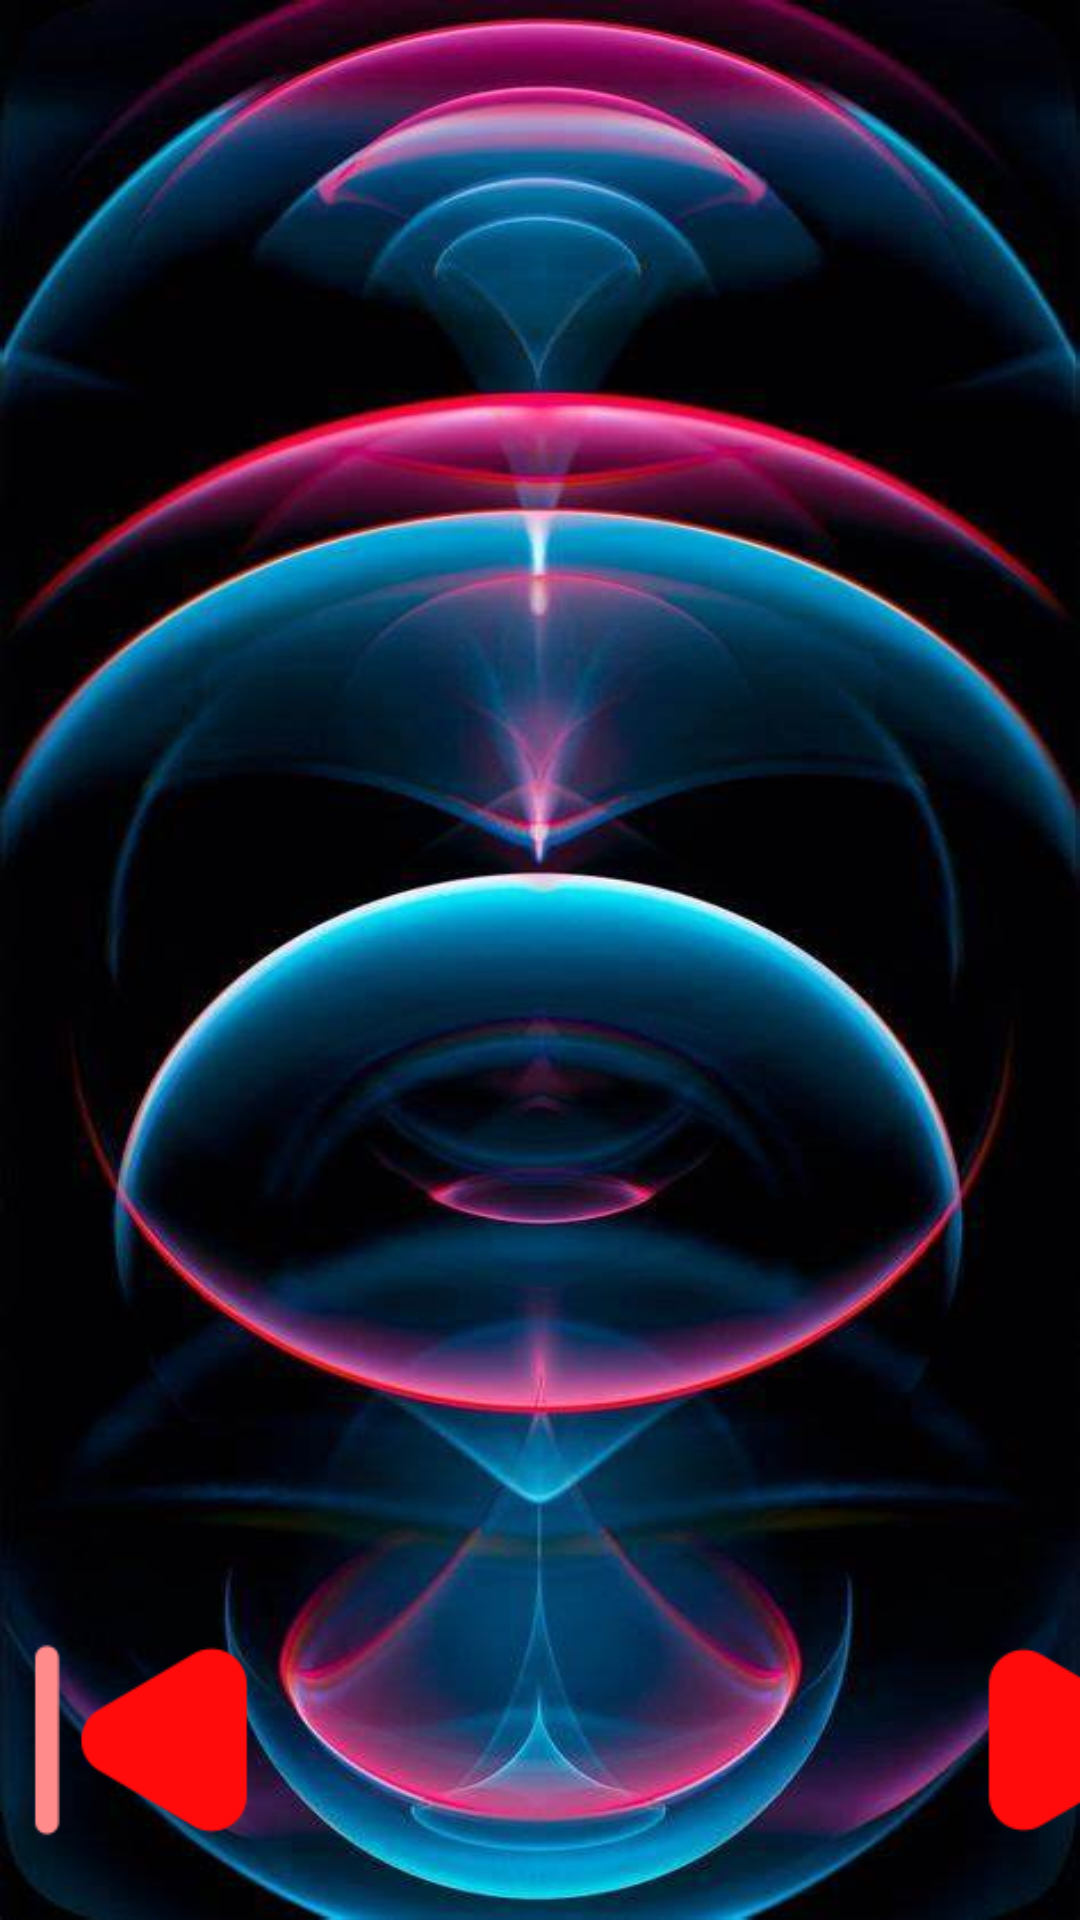

Here is an Android app screen rendered from its layout file. Give the layout XML and the strings, colors and styles it references.
<!-- AndroidManifest.xml: application theme Theme.MODERN_ART_UI -->
<!-- res/layout/activity_music_player.xml -->
<?xml version="1.0" encoding="utf-8"?>
<RelativeLayout xmlns:android="http://schemas.android.com/apk/res/android"
    xmlns:tools="http://schemas.android.com/tools"
    android:layout_width="match_parent"
    android:layout_height="match_parent"
    android:orientation="vertical"
    tools:context=".MainActivity"
    android:background="@drawable/icon_bg">


    <ImageView
        android:id="@+id/imgMusic"
        android:layout_width="match_parent"
        android:layout_height="360dp" />

    <TextView
        android:id="@+id/NameMusic"
        android:layout_width="match_parent"
        android:layout_height="95dp"
        android:layout_below="@+id/imgMusic"
        android:layout_marginTop="1dp"
        android:textSize="40dp"
        android:textStyle="bold" />

    <TextView
        android:id="@+id/NameSinger"
        android:layout_width="match_parent"
        android:layout_height="77dp"
        android:layout_below="@+id/NameMusic"
        android:layout_marginTop="0dp"
        android:textSize="28dp" />

    <LinearLayout
        android:layout_width="match_parent"
        android:layout_height="94dp"
        android:layout_below="@+id/NameSinger"
        android:layout_marginTop="0dp"
        android:orientation="horizontal">

        <ImageView
            android:id="@+id/buttonPre"
            android:layout_width="94dp"
            android:layout_height="match_parent"
            android:layout_marginRight="68dp"
            android:src="@drawable/icon_previous" />

        <ImageView
            android:id="@+id/buttonPause"
            android:layout_width="94dp"
            android:layout_height="match_parent"
            android:layout_marginRight="62dp" />

        <ImageView
            android:id="@+id/buttonNext"
            android:layout_width="93dp"
            android:layout_height="match_parent"
            android:layout_marginRight="30dp"
            android:src="@drawable/icon_next" />
    </LinearLayout>

    <RelativeLayout
        android:layout_width="match_parent"
        android:layout_height="100dp"
        android:layout_below="@+id/NameSinger"
        android:layout_marginTop="124dp"
        android:orientation="horizontal">

        <SeekBar
            android:id="@+id/seekBar"
            android:layout_width="match_parent"
            android:layout_height="60dp"
            android:secondaryProgressTint="@color/white"/>

        <TextView
            android:id="@+id/remainingTime"
            android:layout_width="82dp"
            android:layout_height="40dp"
            android:layout_alignEnd="@+id/seekBar"
            android:layout_alignBottom="@+id/seekBar"
            android:layout_marginStart="0dp"
            android:layout_marginEnd="0dp"
            android:layout_marginBottom="-40dp"
            android:textColor="@android:color/black"
            android:textSize="20dp" />
    </RelativeLayout>


</RelativeLayout>
<!-- resources referenced by this layout -->
<resources>
  <!-- drawable icon_bg: png bitmap (drawable, 43948 bytes) -->
  <!-- drawable icon_next: png bitmap (drawable, 1969 bytes) -->
  <!-- drawable icon_previous: png bitmap (drawable, 1985 bytes) -->
  <style name="Theme.MODERN_ART_UI" parent="Base.Theme.MODERN_ART_UI" />
  <style name="Base.Theme.MODERN_ART_UI" parent="Theme.Material3.DayNight">
          
          
      </style>
  <!-- not gathered from this repository: default colours our renderer supplied (Android Studio template values) -->
  <color name="white">#FFFFFFFF</color>
</resources>
